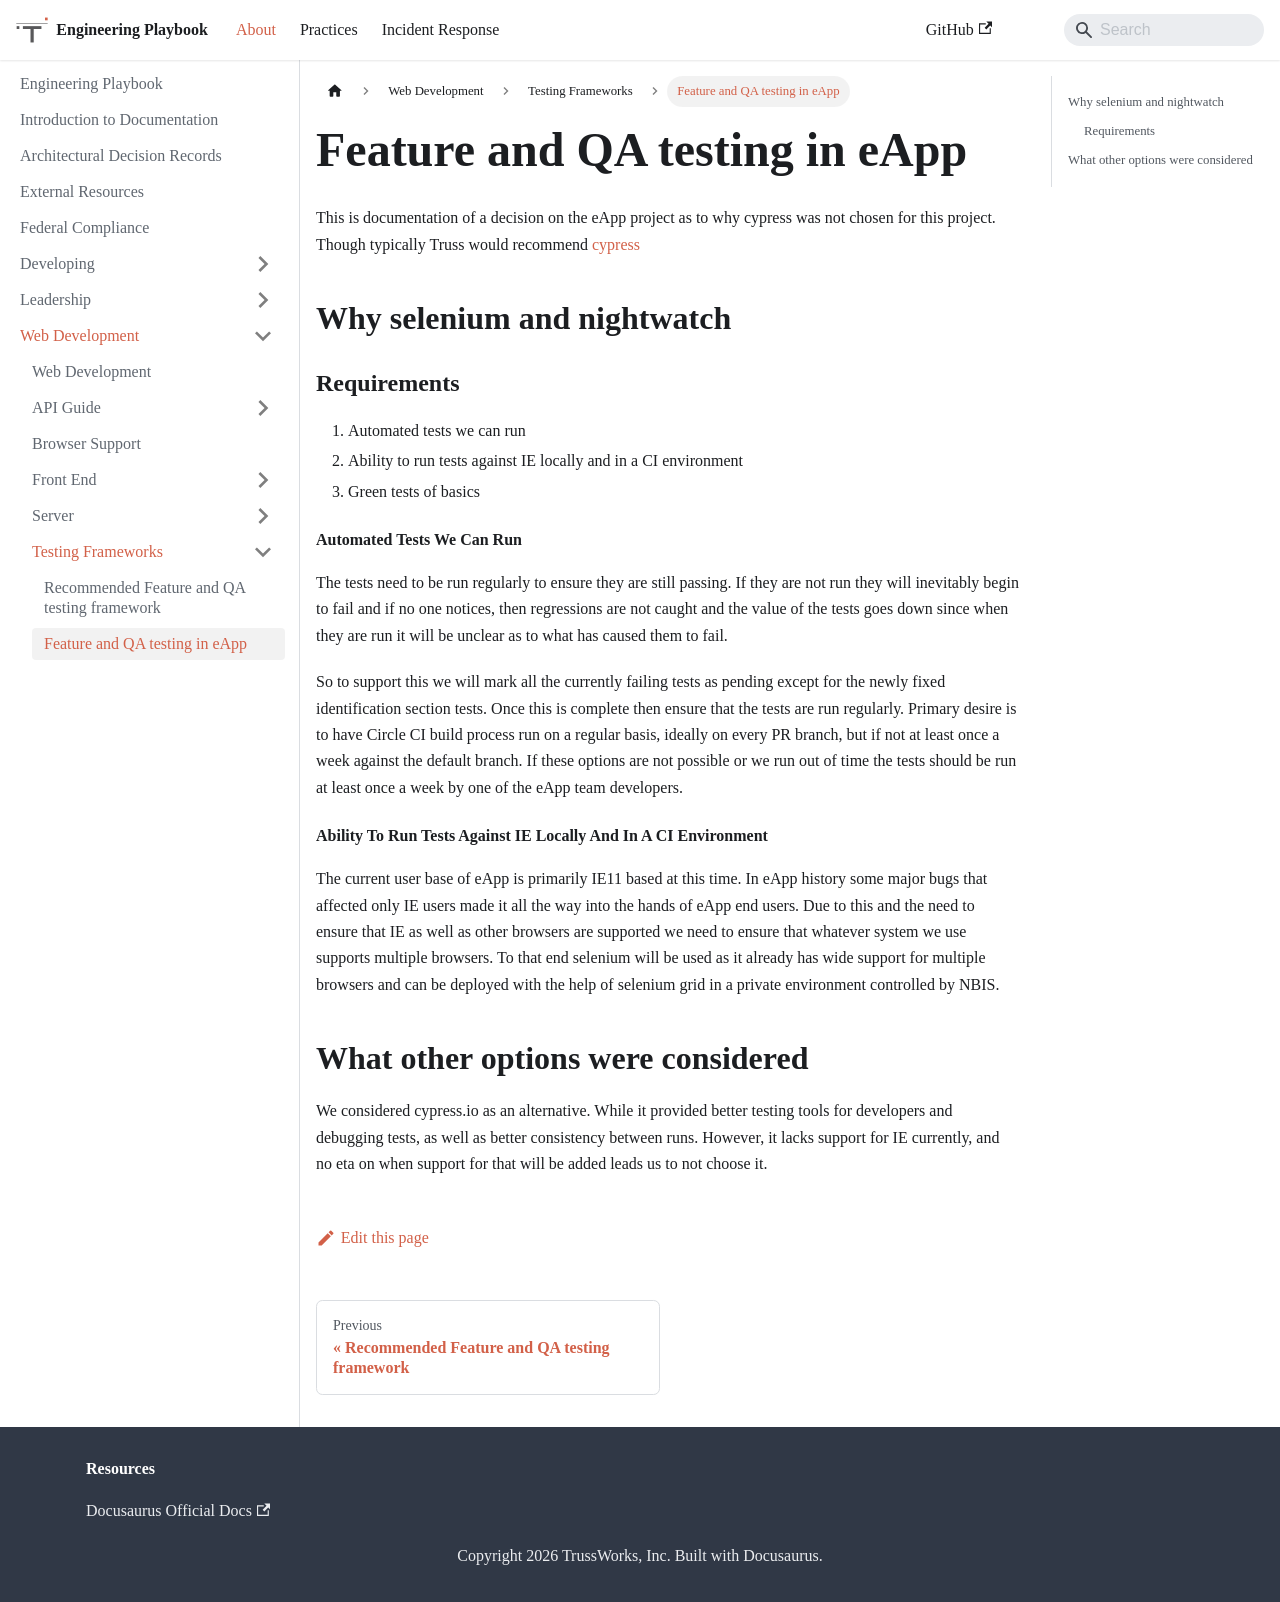

repository: trussworks/Engineering-Playbook · page: docs/web/testing/nightwatch.html · generator: docusaurus

# Feature and QA testing in eApp

This is documentation of a decision on the eApp project as to why cypress was not chosen for this project. Though typically Truss would recommend [cypress](cypress.md)

## Why selenium and nightwatch

### Requirements

1. Automated tests we can run
1. Ability to run tests against IE locally and in a CI environment
1. Green tests of basics

#### Automated Tests We Can Run

The tests need to be run regularly to ensure they are still passing. If they are not run they will inevitably begin to fail and if no one notices, then regressions are not caught and the value of the tests goes down since when they are run it will be unclear as to what has caused them to fail.

So to support this we will mark all the currently failing tests as pending except for the newly fixed identification section tests. Once this is complete then ensure that the tests are run regularly. Primary desire is to have Circle CI build process run on a regular basis, ideally on every PR branch, but if not at least once a week against the default branch. If these options are not possible or we run out of time the tests should be run at least once a week by one of the eApp team developers.

#### Ability To Run Tests Against IE Locally And In A CI Environment

The current user base of eApp is primarily IE11 based at this time. In eApp history some major bugs that affected only IE users made it all the way into the hands of eApp end users. Due to this and the need to ensure that IE as well as other browsers are supported we need to ensure that whatever system we use supports multiple browsers. To that end selenium will be used as it already has wide support for multiple browsers and can be deployed with the help of selenium grid in a private environment controlled by NBIS.

## What other options were considered

We considered cypress.io as an alternative. While it provided better testing tools for developers and debugging tests, as well as better consistency between runs. However, it lacks support for IE currently, and no eta on when support for that will be added leads us to not choose it.
